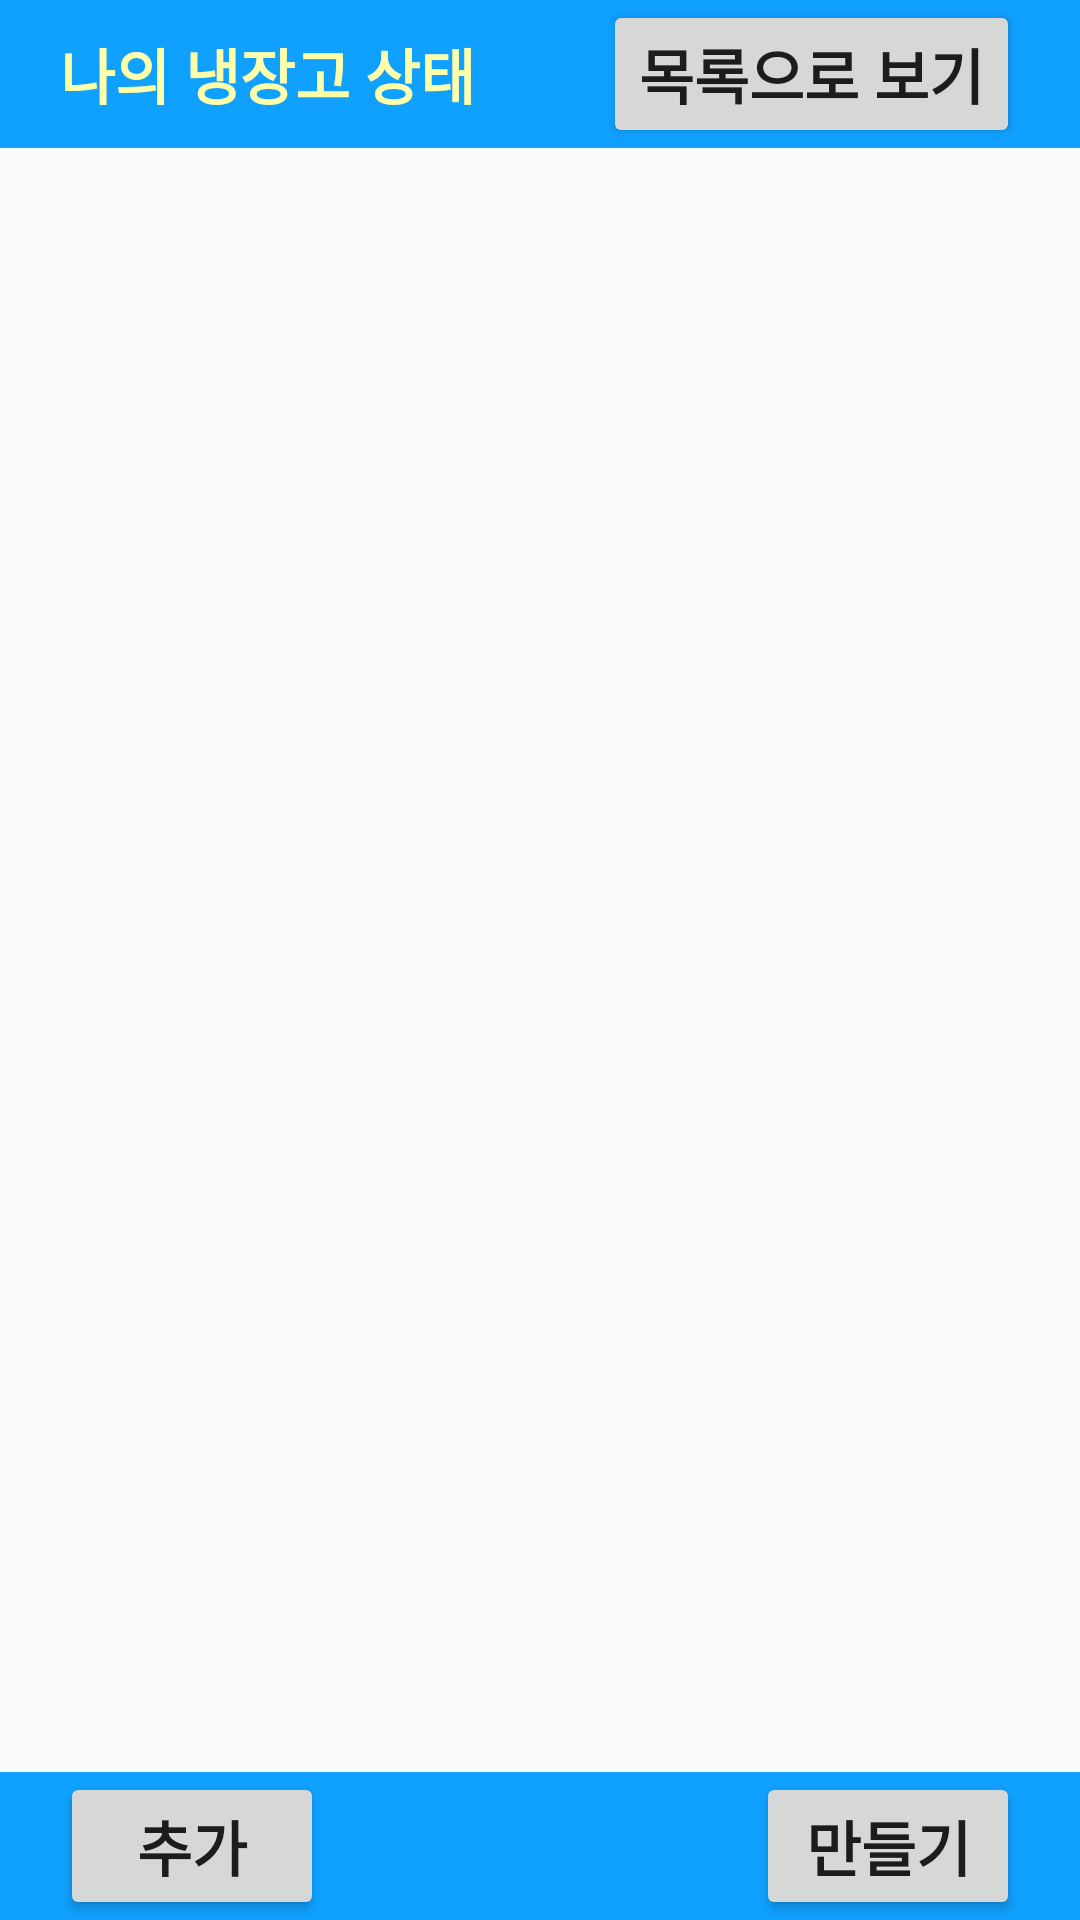

Write the Android layout XML for this screen, with the resource values it uses.
<!-- AndroidManifest.xml: application theme AppTheme -->
<!-- res/layout/food_ingredients_activity.xml -->
<?xml version="1.0" encoding="utf-8"?>
<FrameLayout
    xmlns:android="http://schemas.android.com/apk/res/android" android:layout_width="match_parent"
    android:layout_height="match_parent"
    android:orientation="vertical"
    >

    <FrameLayout
        android:layout_width="match_parent"
        android:layout_height="wrap_content"
        android:background="#10a0ff"
        android:layout_gravity="top">

        <TextView
            android:layout_width="wrap_content"
            android:layout_height="wrap_content"
            android:text="나의 냉장고 상태"
            android:textStyle="bold"
            android:textColor="#ffffaa"
            android:textSize="20dp"
            android:layout_gravity="center_vertical"
            android:layout_marginLeft="20dp"/>

        <Button
            android:id="@+id/viewlistButton"
            android:layout_width="wrap_content"
            android:layout_height="wrap_content"
            android:layout_gravity="right"
            android:layout_marginRight="20dp"
            android:text="목록으로 보기"
            android:textSize="20dp"
            android:textStyle="bold" />

    </FrameLayout>

    <android.support.v7.widget.AppCompatImageView
        android:layout_width="match_parent"
        android:layout_height="wrap_content" />

    <FrameLayout
        android:layout_width="match_parent"
        android:layout_height="wrap_content"
        android:background="#10a0ff"
        android:layout_gravity="bottom">

        <Button
            android:id="@+id/addButton"
            android:layout_width="wrap_content"
            android:layout_height="wrap_content"
            android:text="추가"
            android:textStyle="bold"
            android:textSize="20dp"
            android:layout_marginLeft="20dp"
            android:layout_gravity="center_vertical"
            />

        <Button
            android:id="@+id/makeButton"
            android:layout_width="wrap_content"
            android:layout_height="wrap_content"
            android:layout_gravity="right"
            android:text="만들기"
            android:textSize="20dp"
            android:layout_marginRight="20dp"
            android:textStyle="bold"/>

    </FrameLayout>


</FrameLayout>
<!-- resources referenced by this layout -->
<resources>
  <style name="AppTheme" parent="Theme.AppCompat.Light.DarkActionBar">
          
          <item name="colorPrimary">@color/colorPrimary</item>
          <item name="colorPrimaryDark">@color/colorPrimaryDark</item>
          <item name="colorAccent">@color/colorAccent</item>
      </style>
  <!-- not gathered from this repository: default colours our renderer supplied (Android Studio template values) -->
  <color name="colorPrimary">#FF6200EE</color>
  <color name="colorPrimaryDark">#FF3700B3</color>
  <color name="colorAccent">#FF03DAC5</color>
</resources>
